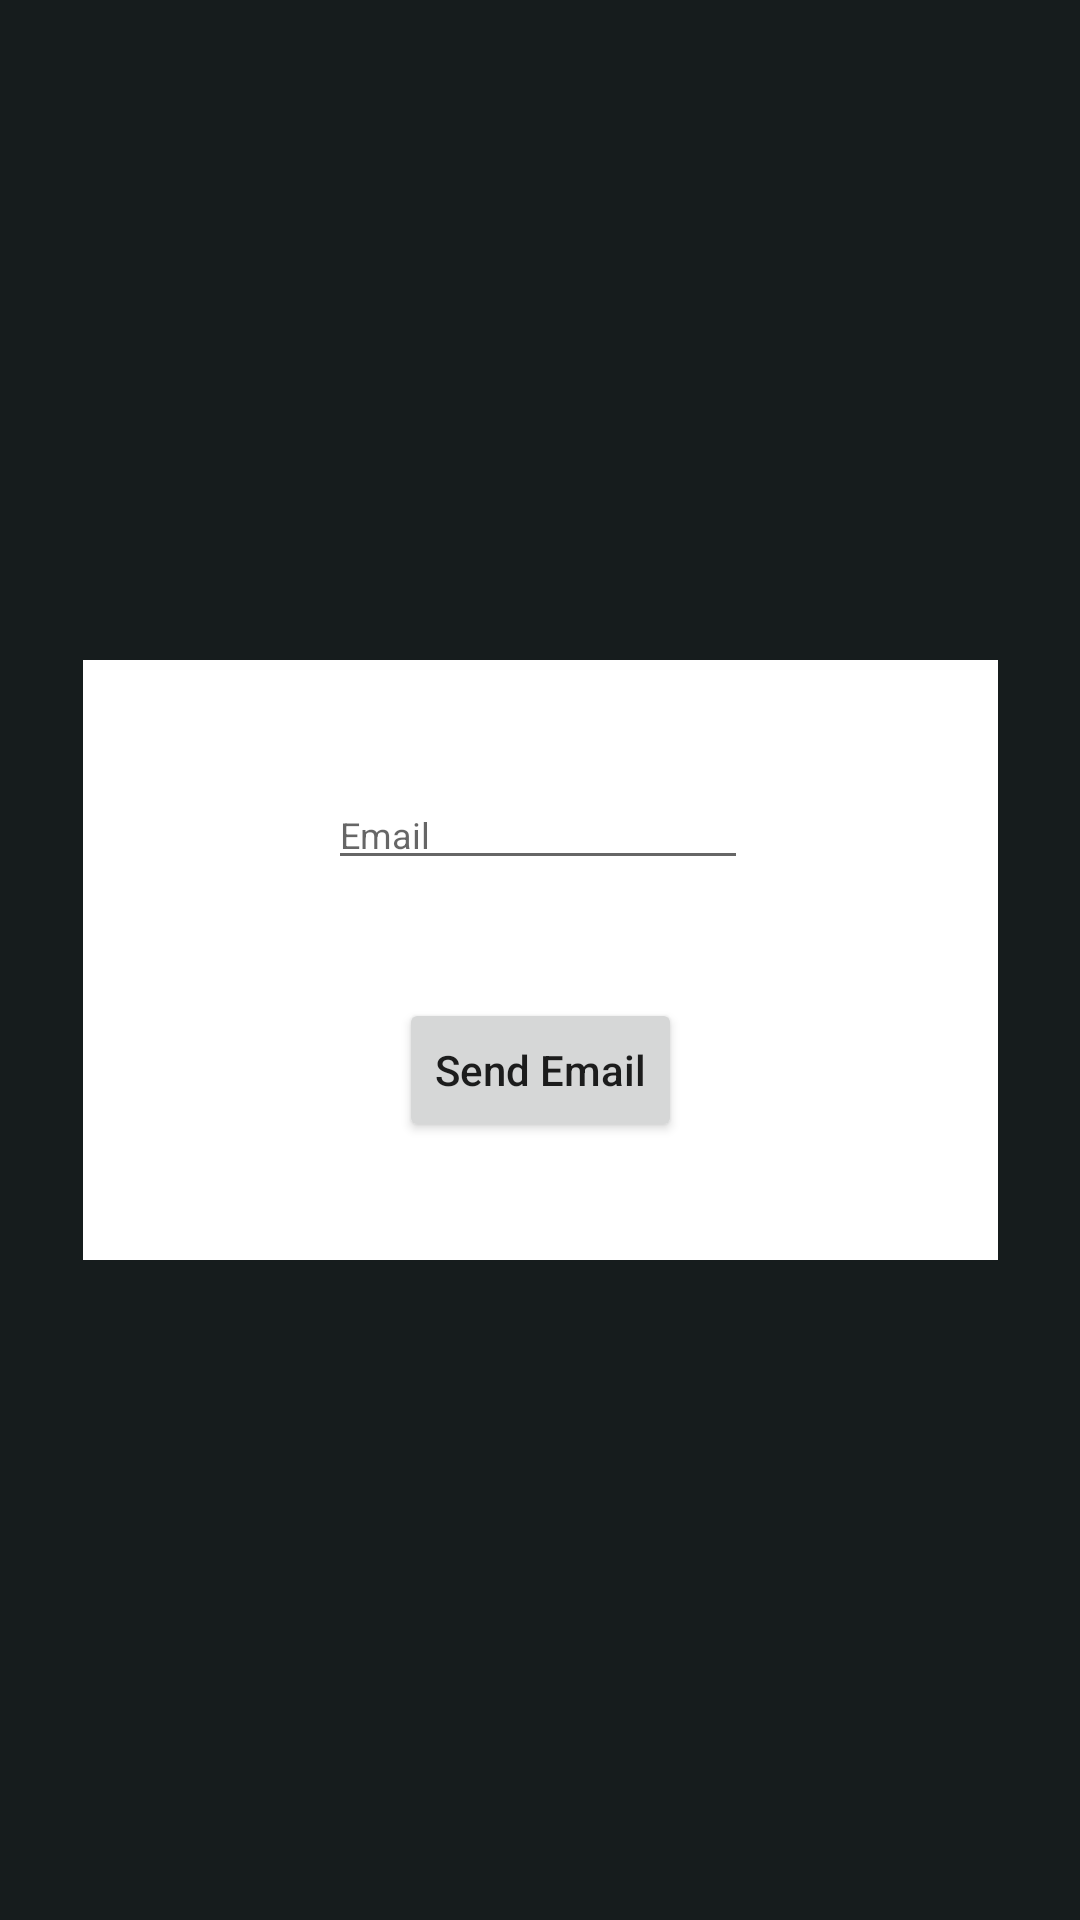

Write the Android layout XML for this screen, with the resource values it uses.
<!-- AndroidManifest.xml: application theme AppTheme -->
<!-- res/layout/fragment_forgot_password.xml -->
<?xml version="1.0" encoding="utf-8"?>
<androidx.constraintlayout.widget.ConstraintLayout xmlns:android="http://schemas.android.com/apk/res/android"
    xmlns:app="http://schemas.android.com/apk/res-auto"
    xmlns:tools="http://schemas.android.com/tools"
    android:id="@+id/forgot_password_background"
    android:layout_width="match_parent"
    android:layout_height="match_parent"
    android:background="@color/colorPrimaryDark"
    android:visibility="visible"
    tools:context=".activity.MainActivity">

    <androidx.constraintlayout.widget.ConstraintLayout
        android:layout_width="305dp"
        android:layout_height="200dp"
        android:background="@android:color/white"
        app:layout_constraintBottom_toBottomOf="parent"
        app:layout_constraintEnd_toEndOf="parent"
        app:layout_constraintStart_toStartOf="parent"
        app:layout_constraintTop_toTopOf="parent">

        <EditText
            android:id="@+id/forgot_password_email_editText"
            android:layout_width="wrap_content"
            android:layout_height="wrap_content"
            android:layout_marginTop="40dp"
            android:ems="10"
            android:hint="Email"
            android:inputType="textEmailAddress"
            android:textSize="12sp"
            app:layout_constraintEnd_toEndOf="parent"
            app:layout_constraintHorizontal_bias="0.494"
            app:layout_constraintStart_toStartOf="parent"
            app:layout_constraintTop_toTopOf="parent">
        </EditText>

        <Button
            android:id="@+id/send_email_button"
            android:layout_width="wrap_content"
            android:layout_height="wrap_content"
            android:text="Send Email"
            android:textAllCaps="false"
            app:layout_constraintBottom_toBottomOf="parent"
            app:layout_constraintEnd_toEndOf="parent"
            app:layout_constraintStart_toStartOf="parent"
            app:layout_constraintTop_toBottomOf="@id/forgot_password_email_editText">
        </Button>
    </androidx.constraintlayout.widget.ConstraintLayout>
</androidx.constraintlayout.widget.ConstraintLayout>
<!-- resources referenced by this layout -->
<resources>
  <color name="colorPrimaryDark">#161c1d</color>
  <style name="AppTheme" parent="Theme.AppCompat.Light.NoActionBar"> --&gt;
          
  
  
          <item name="colorPrimary">@color/colorPrimary</item>
          <item name="colorPrimaryDark">@color/colorPrimaryDark</item>
          <item name="colorAccent">@color/colorAccent</item>
          <item name="android:windowNoTitle">true</item>
          <item name="android:windowActionBar">false</item>
          <item name="android:windowFullscreen">true</item>
          <item name="android:windowContentOverlay">@null</item>
      </style>
  <color name="colorPrimary">#1678c2</color>
  <color name="colorAccent">#009c95</color>
</resources>
